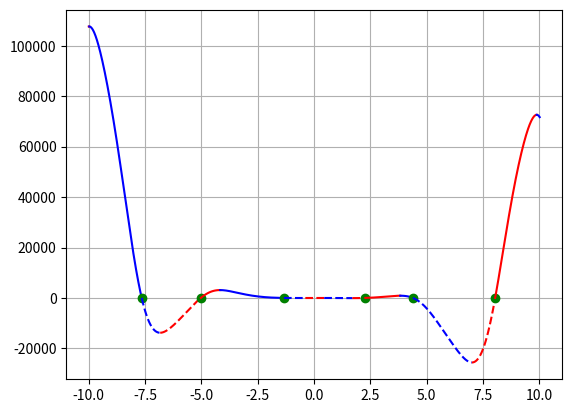

The matplotlib source for this figure:
import numpy as np 
import matplotlib.pyplot as plt

a, b, c, d, e = -12, -18, 5, 10 , -30

limit = 10
step = 0.01
step_acr = 0.0000001
line_style = '-'
color = 'b'
direct_up = True

def switch_line():
    global line_style
    if line_style == '-':
        line_style = '--'
    else:
        line_style = '-'
    return line_style

def switch_color():
    global color
    if color == 'b':
        color = 'r'
    else:
        color = 'b'
    return color

def func(x):
        
    f = a * x ** 4 * np.sin(np.cos(x)) + b * x ** 3 + c * x ** 2 + d * x + e
    return f

x = np.arange(-limit, limit + step, step)
x_change = [(-limit, 'limit')]

for i in range(len(x) - 1):
    if func(x[i]) > 0 and func (x[i + 1]) < 0 or func(x[i]) < 0 and func (x[i + 1]) > 0:
        x_acr = np.arange(x[i],  x[i + 1] + step_acr, step_acr)
        for j in range(len(x_acr) - 1):
            if func(x_acr[j]) > 0 and func (x_acr[j + 1]) < 0 or func(x_acr[j]) < 0 and func (x_acr[j + 1]) > 0:
                x_change.append((x_acr[j], 'zero'))
     
    if direct_up:
        if func(x[i]) > func(x[i + 1]):
            direct_up = False
            x_change.append((x[i], 'dir'))
    else:
        if func(x[i]) < func(x[i + 1]):
            direct_up = True
            x_change.append((x[i], 'dir'))
            
x_change.append((limit, 'limit'))

for i in range(len(x_change) - 1):
    cur_x = np.arange(x_change[i][0], x_change[i + 1][0] + step, step)
    if x_change[i][1] == 'zero':
        plt.plot(x_change[i][0], func(x_change[i][0]), 'go')
        plt.rcParams['lines.linestyle'] = switch_line()
        plt.plot(cur_x, func(cur_x), color)
    else:
        plt.plot(cur_x, func(cur_x), switch_color())
        
plt.grid()
plt.show()  
                       
                 
